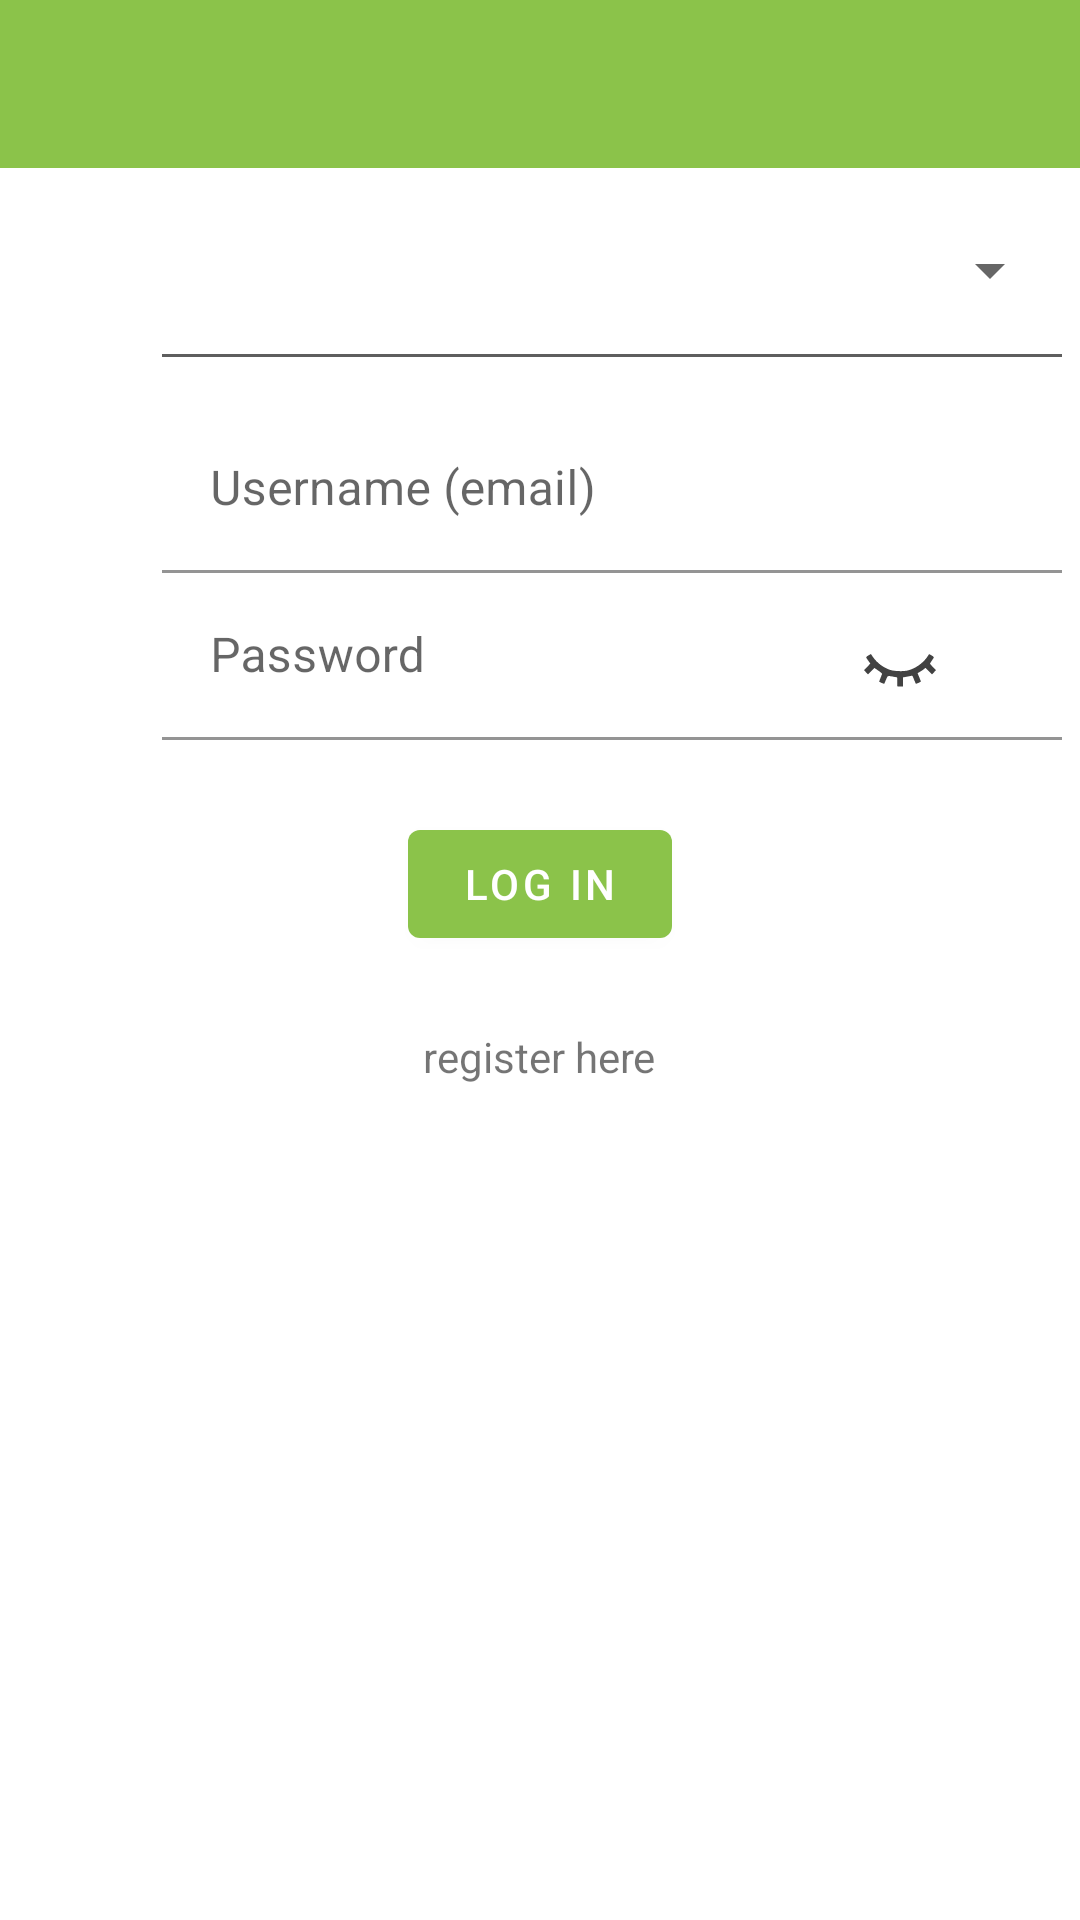

Android layout source for this screen:
<!-- AndroidManifest.xml: application theme Theme.Biologer.Main -->
<!-- res/layout/activity_login.xml -->
<FrameLayout
    xmlns:android="http://schemas.android.com/apk/res/android"
    xmlns:app="http://schemas.android.com/apk/res-auto"
    android:id="@+id/login_container"
    android:layout_width="match_parent"
    android:layout_height="wrap_content"
    android:background="@color/fragment_background">

    <LinearLayout
        android:layout_width="match_parent"
        android:layout_height="match_parent"
        android:id="@+id/linearLayoutLogin"
        android:orientation="vertical"
        android:layout_gravity="center_horizontal">

        <include
            layout="@layout/toolbar_main"
            android:id="@+id/toolbar"
            android:layout_width="match_parent"
            android:layout_height="wrap_content"/>

        <TextView
            android:id="@+id/textViewRefreshToken"
            android:layout_width="match_parent"
            android:layout_height="wrap_content"
            android:layout_gravity="center_horizontal"
            android:gravity="center_horizontal"
            android:textSize="16sp"
            android:paddingTop="36dp"
            android:paddingBottom="12dp"
            android:paddingStart="24dp"
            android:paddingEnd="24dp"
            android:visibility="gone"
            android:text=""/>

        <LinearLayout
            android:layout_width="match_parent"
            android:layout_height="wrap_content"
            android:layout_marginStart="6dp"
            android:layout_marginEnd="6dp"
            android:layout_marginTop="6dp"
            android:layout_gravity="center_horizontal"
            android:orientation="vertical">

            <LinearLayout
                android:id="@+id/linearLayoutDatabases"
                android:layout_width="match_parent"
                android:layout_height="wrap_content"
                android:layout_gravity="center_horizontal"
                android:orientation="horizontal">
                <ImageView
                    android:layout_width="24dp"
                    android:layout_height="24dp"
                    android:layout_marginStart="12dp"
                    android:layout_marginEnd="12dp"
                    android:layout_gravity="center"
                    android:contentDescription="@string/database"
                    android:src="@mipmap/database_round" />

                <androidx.appcompat.widget.AppCompatSpinner
                    android:id="@+id/spinnerDatabases"
                    android:layout_width="match_parent"
                    android:layout_height="56dp"
                    android:paddingStart="4dp"
                    android:paddingEnd="0dp"
                    android:layout_gravity="center">
                </androidx.appcompat.widget.AppCompatSpinner>
            </LinearLayout>

            <View
                android:id="@+id/viewUnderline"
                android:layout_width="wrap_content"
                android:layout_height="1dp"
                android:layout_marginStart="48dp"
                android:background="@color/checkBox_text"/>

            <TextView
                android:id="@+id/textViewDatabase"
                android:layout_width="match_parent"
                android:layout_height="wrap_content"
                android:textSize="12sp"
                android:paddingStart="60dp"
                android:paddingEnd="12dp"
                android:text=""
                android:textColor="@color/colorPrimary"/>
        </LinearLayout>

        <LinearLayout
            android:layout_width="match_parent"
            android:layout_height="wrap_content"
            android:layout_marginStart="6dp"
            android:layout_marginEnd="6dp"
            android:layout_gravity="center"
            android:orientation="horizontal">

            <ImageView
                android:layout_width="24dp"
                android:layout_height="24dp"
                android:layout_marginStart="12dp"
                android:layout_marginEnd="12dp"
                android:layout_gravity="center"
                android:contentDescription="@string/User"
                android:src="@mipmap/user_round" />

            <com.google.android.material.textfield.TextInputLayout
                android:id="@+id/textInputLayoutUsername"
                android:layout_width="match_parent"
                android:layout_height="wrap_content"
                app:boxBackgroundColor="@android:color/transparent">
                <com.google.android.material.textfield.TextInputEditText
                    android:id="@+id/textInputEditTextUsername"
                    android:layout_width="match_parent"
                    android:layout_height="match_parent"
                    android:inputType="textEmailAddress"
                    android:hint="@string/username"/>
            </com.google.android.material.textfield.TextInputLayout>

        </LinearLayout>

        <LinearLayout
            android:layout_width="match_parent"
            android:layout_height="wrap_content"
            android:layout_marginStart="6dp"
            android:layout_marginEnd="6dp"
            android:layout_gravity="center"
            android:orientation="horizontal">

            <ImageView
                android:layout_width="24dp"
                android:layout_height="24dp"
                android:layout_marginStart="12dp"
                android:layout_marginEnd="12dp"
                android:layout_gravity="center"
                android:contentDescription="@string/password"
                android:src="@mipmap/user_round" />

            <RelativeLayout
                android:layout_width="match_parent"
                android:layout_height="wrap_content">
                <com.google.android.material.textfield.TextInputLayout
                    android:id="@+id/textInputLayoutPassword"
                    android:layout_width="match_parent"
                    android:layout_height="wrap_content"
                    app:boxBackgroundColor="@android:color/transparent">
                    <com.google.android.material.textfield.TextInputEditText
                        android:id="@+id/textInputEditTextPassword"
                        android:layout_width="match_parent"
                        android:layout_height="wrap_content"
                        android:inputType="textPassword"
                        android:hint="@string/password"/>
                </com.google.android.material.textfield.TextInputLayout>

                <ImageView
                    android:layout_width="24dp"
                    android:layout_height="24dp"
                    android:id="@+id/imageViewShowPassword"
                    android:layout_marginEnd="42dp"
                    android:contentDescription="@string/show_password"
                    android:src="@drawable/eye_closed"
                    android:layout_alignParentEnd="true"
                    android:layout_centerVertical="true"
                    android:clickable="true"
                    android:focusable="true"/>
            </RelativeLayout>

        </LinearLayout>

        <ProgressBar
            android:id="@+id/progressBarLogin"
            style="?android:attr/progressBarStyle"
            android:layout_width="match_parent"
            android:layout_height="wrap_content"
            android:indeterminate="true"
            android:visibility="gone"/>

        <com.google.android.material.button.MaterialButton
            android:layout_width="wrap_content"
            android:layout_height="wrap_content"
            android:layout_gravity="center"
            android:layout_marginTop="24dp"
            android:id="@+id/buttonLogin"
            android:text="@string/login">

        </com.google.android.material.button.MaterialButton>

        <TextView
            android:id="@+id/textViewRegister"
            android:layout_width="wrap_content"
            android:layout_height="wrap_content"
            android:layout_gravity="center_horizontal"
            android:gravity="center_horizontal"
            android:layout_marginTop="24dp"
            android:layout_marginStart="6dp"
            android:layout_marginEnd="6dp"
            android:text="@string/no_account2"/>

        <TextView
            android:id="@+id/textViewForgotPassword"
            android:layout_width="wrap_content"
            android:layout_height="wrap_content"
            android:layout_gravity="center_horizontal"
            android:textSize="16sp"
            android:layout_marginTop="14dp"
            android:clickable="true"
            android:focusable="true"
            android:visibility="gone"
            android:text="@string/pass_forgotten"
            android:textColor="@color/colorPrimary"
            android:textStyle="bold"/>

    </LinearLayout>

</FrameLayout>
<!-- res/layout/toolbar_main.xml (included above) -->
<?xml version="1.0" encoding="utf-8"?>
<androidx.appcompat.widget.Toolbar
    xmlns:android="http://schemas.android.com/apk/res/android"
    android:id="@+id/toolbar"
    android:layout_height="wrap_content"
    android:layout_width="match_parent"
    android:fitsSystemWindows="true"
    android:minHeight="?attr/actionBarSize"
    android:theme="@style/Theme.Biologer.Toolbar"
    android:background="?attr/colorPrimary">
</androidx.appcompat.widget.Toolbar>
<!-- resources referenced by this layout -->
<resources>
  <color name="checkBox_text">#5e5e5e</color>
  <color name="colorPrimary">#8bc34a</color>
  <color name="fragment_background">#ffffff</color>
  <!-- drawable eye_closed (drawable) -->
  <vector xmlns:android="http://schemas.android.com/apk/res/android"
      android:width="24dp"
      android:height="24dp"
      android:viewportWidth="6.35"
      android:viewportHeight="6.35">
    <path
        android:pathData="M2.9331,5.4603 L2.9209,5.0623 2.582,5.0002C2.0554,4.9038 2.1013,4.8844 1.9388,5.2719 1.8592,5.4619 1.7884,5.623 1.7816,5.63 1.7706,5.6412 1.3748,5.4755 1.3401,5.4452 1.3327,5.4387 1.3842,5.2901 1.4546,5.1149 1.525,4.9398 1.5882,4.7749 1.5952,4.7484 1.6021,4.722 1.4521,4.5934 1.2619,4.4627L0.9159,4.2251 0.6372,4.5103 0.3585,4.7955 0.1793,4.6121 0,4.4287 0.2801,4.1359 0.5602,3.8431 0.3745,3.5891C0.2724,3.4494 0.1891,3.3129 0.1895,3.2857 0.1898,3.2585 0.2839,3.1834 0.3986,3.1186L0.6071,3.001 0.7985,3.2755C1.1481,3.7768 1.6882,4.1869 2.2643,4.3887 2.6419,4.5209 3.4323,4.5527 3.8527,4.4526 4.5123,4.2956 5.2025,3.8138 5.5877,3.2415L5.7478,3.0038 5.9539,3.12c0.1134,0.0639 0.2064,0.1375 0.2067,0.1634 0.0003,0.0259 -0.0756,0.1561 -0.1688,0.2892 -0.0932,0.1332 -0.1694,0.2577 -0.1694,0.2768 0,0.0191 0.1187,0.1572 0.2638,0.307L6.3499,4.4288 6.1711,4.6117 5.9923,4.7947 5.7061,4.5058 5.4199,4.2169 5.2929,4.3239C5.223,4.3828 5.0667,4.4897 4.9456,4.5615L4.7254,4.692 4.8715,5.0463c0.0803,0.1949 0.1461,0.3669 0.1461,0.3823 0,0.0154 -0.0904,0.0647 -0.201,0.1097C4.706,5.5832 4.6044,5.6254 4.5907,5.632 4.577,5.6386 4.5006,5.4766 4.421,5.2719 4.2777,4.9033 4.2751,4.9001 4.1492,4.9275 4.0793,4.9428 3.8887,4.9794 3.7257,5.0089L3.4292,5.0626v0.3979,0.3979l-0.242,-0 -0.242,-0z"
        android:strokeWidth="0.0428454"
        android:fillColor="?attr/iconColor"/>
  </vector>
  <string name="User">User</string>
  <string name="database">Database</string>
  <string name="login">Log in</string>
  <string name="no_account2">register here</string>
  <string name="pass_forgotten">Reset forgotten password online!</string>
  <string name="password">Password</string>
  <string name="show_password">Show password</string>
  <string name="username">Username (email)</string>
  <style name="Theme.Biologer.Toolbar" parent="ThemeOverlay.AppCompat.DayNight.ActionBar">
          <item name="titleTextAppearance">@style/Theme.Biologer.Toolbar.TitleText</item>
          <item name="android:textColorPrimary">@color/white</item>
          <item name="android:textColor">@color/black_on_light_white_on_night</item>
      </style>
  <style name="Theme.Biologer.Main" parent="Theme.MaterialComponents.DayNight.NoActionBar">
          
          <item name="colorPrimary">@color/colorPrimary</item>
          <item name="colorPrimaryDark">@color/colorPrimaryDark</item>
          <item name="colorSecondary">@color/colorPrimary</item>
          <item name="iconColor">@color/icon_color</item>
          <item name="windowActionModeOverlay">true</item>
          <item name="actionModeStyle">@style/Widget.Biologer.ActionMode</item>
          <item name="actionModeBackground">@color/colorPrimary</item>
          <item name="actionMenuTextColor">@color/white</item>
      </style>
  <style name="Theme.Biologer.Toolbar.TitleText" parent="TextAppearance.AppCompat.Widget.ActionBar.Title">
          <item name="android:textColor">@color/white</item>
      </style>
  <color name="white">#ffffff</color>
  <color name="black_on_light_white_on_night">#000000</color>
  <color name="colorPrimaryDark">#689f38</color>
  <color name="icon_color">#424242</color>
  <style name="Widget.Biologer.ActionMode" parent="Widget.AppCompat.ActionMode">
          <item name="background">?attr/colorPrimary</item>
          <item name="titleTextStyle">@style/Biologer.ActionMode.Title</item>
      </style>
  <style name="Biologer.ActionMode.Title" parent="TextAppearance.AppCompat.Widget.ActionMode.Title">
          <item name="titleTextAppearance">@style/Theme.Biologer.Toolbar.TitleText</item>
          <item name="android:textColor">@color/white</item>
      </style>
</resources>
